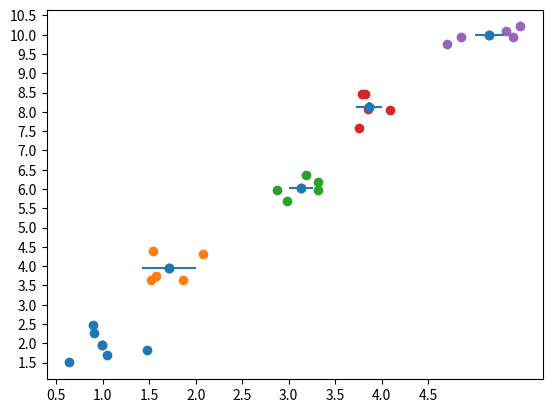

Python code for this plot:
import matplotlib.pyplot as plt
from numpy import arange
from random import uniform
import statistics
x = [1, 2, 3, 4, 5]
y = [i*2 for i in x]
y_i=[]
x_i=[]
for i in range(5):
    x_i.append([uniform(x[i]-0.5, x[i]+0.5) for k in range(5)])
    y_i.append([uniform(y[i]-0.5, y[i]+0.5) for k in range(5)])

plt.xticks(arange(0,5,0.5))
plt.yticks(arange(0,15,0.5))

for k in range(5):
    plt.scatter(x_i[k],y_i[k])

x_c=[statistics.mean(i) for i in x_i]
y_c=[statistics.mean(i) for i in y_i]

x_er=[abs((sum(x_i[v])-5*x[v])/5) for v in range(5)]
y_er=[abs((sum(y_i[v])-5*y[v])/5) for v in range(5)]
plt.errorbar(x_c,y_c, yerr=y_er,xerr=x_er,fmt='o')
print(x_er)
plt.scatter(x_c,y_c)
plt.show()